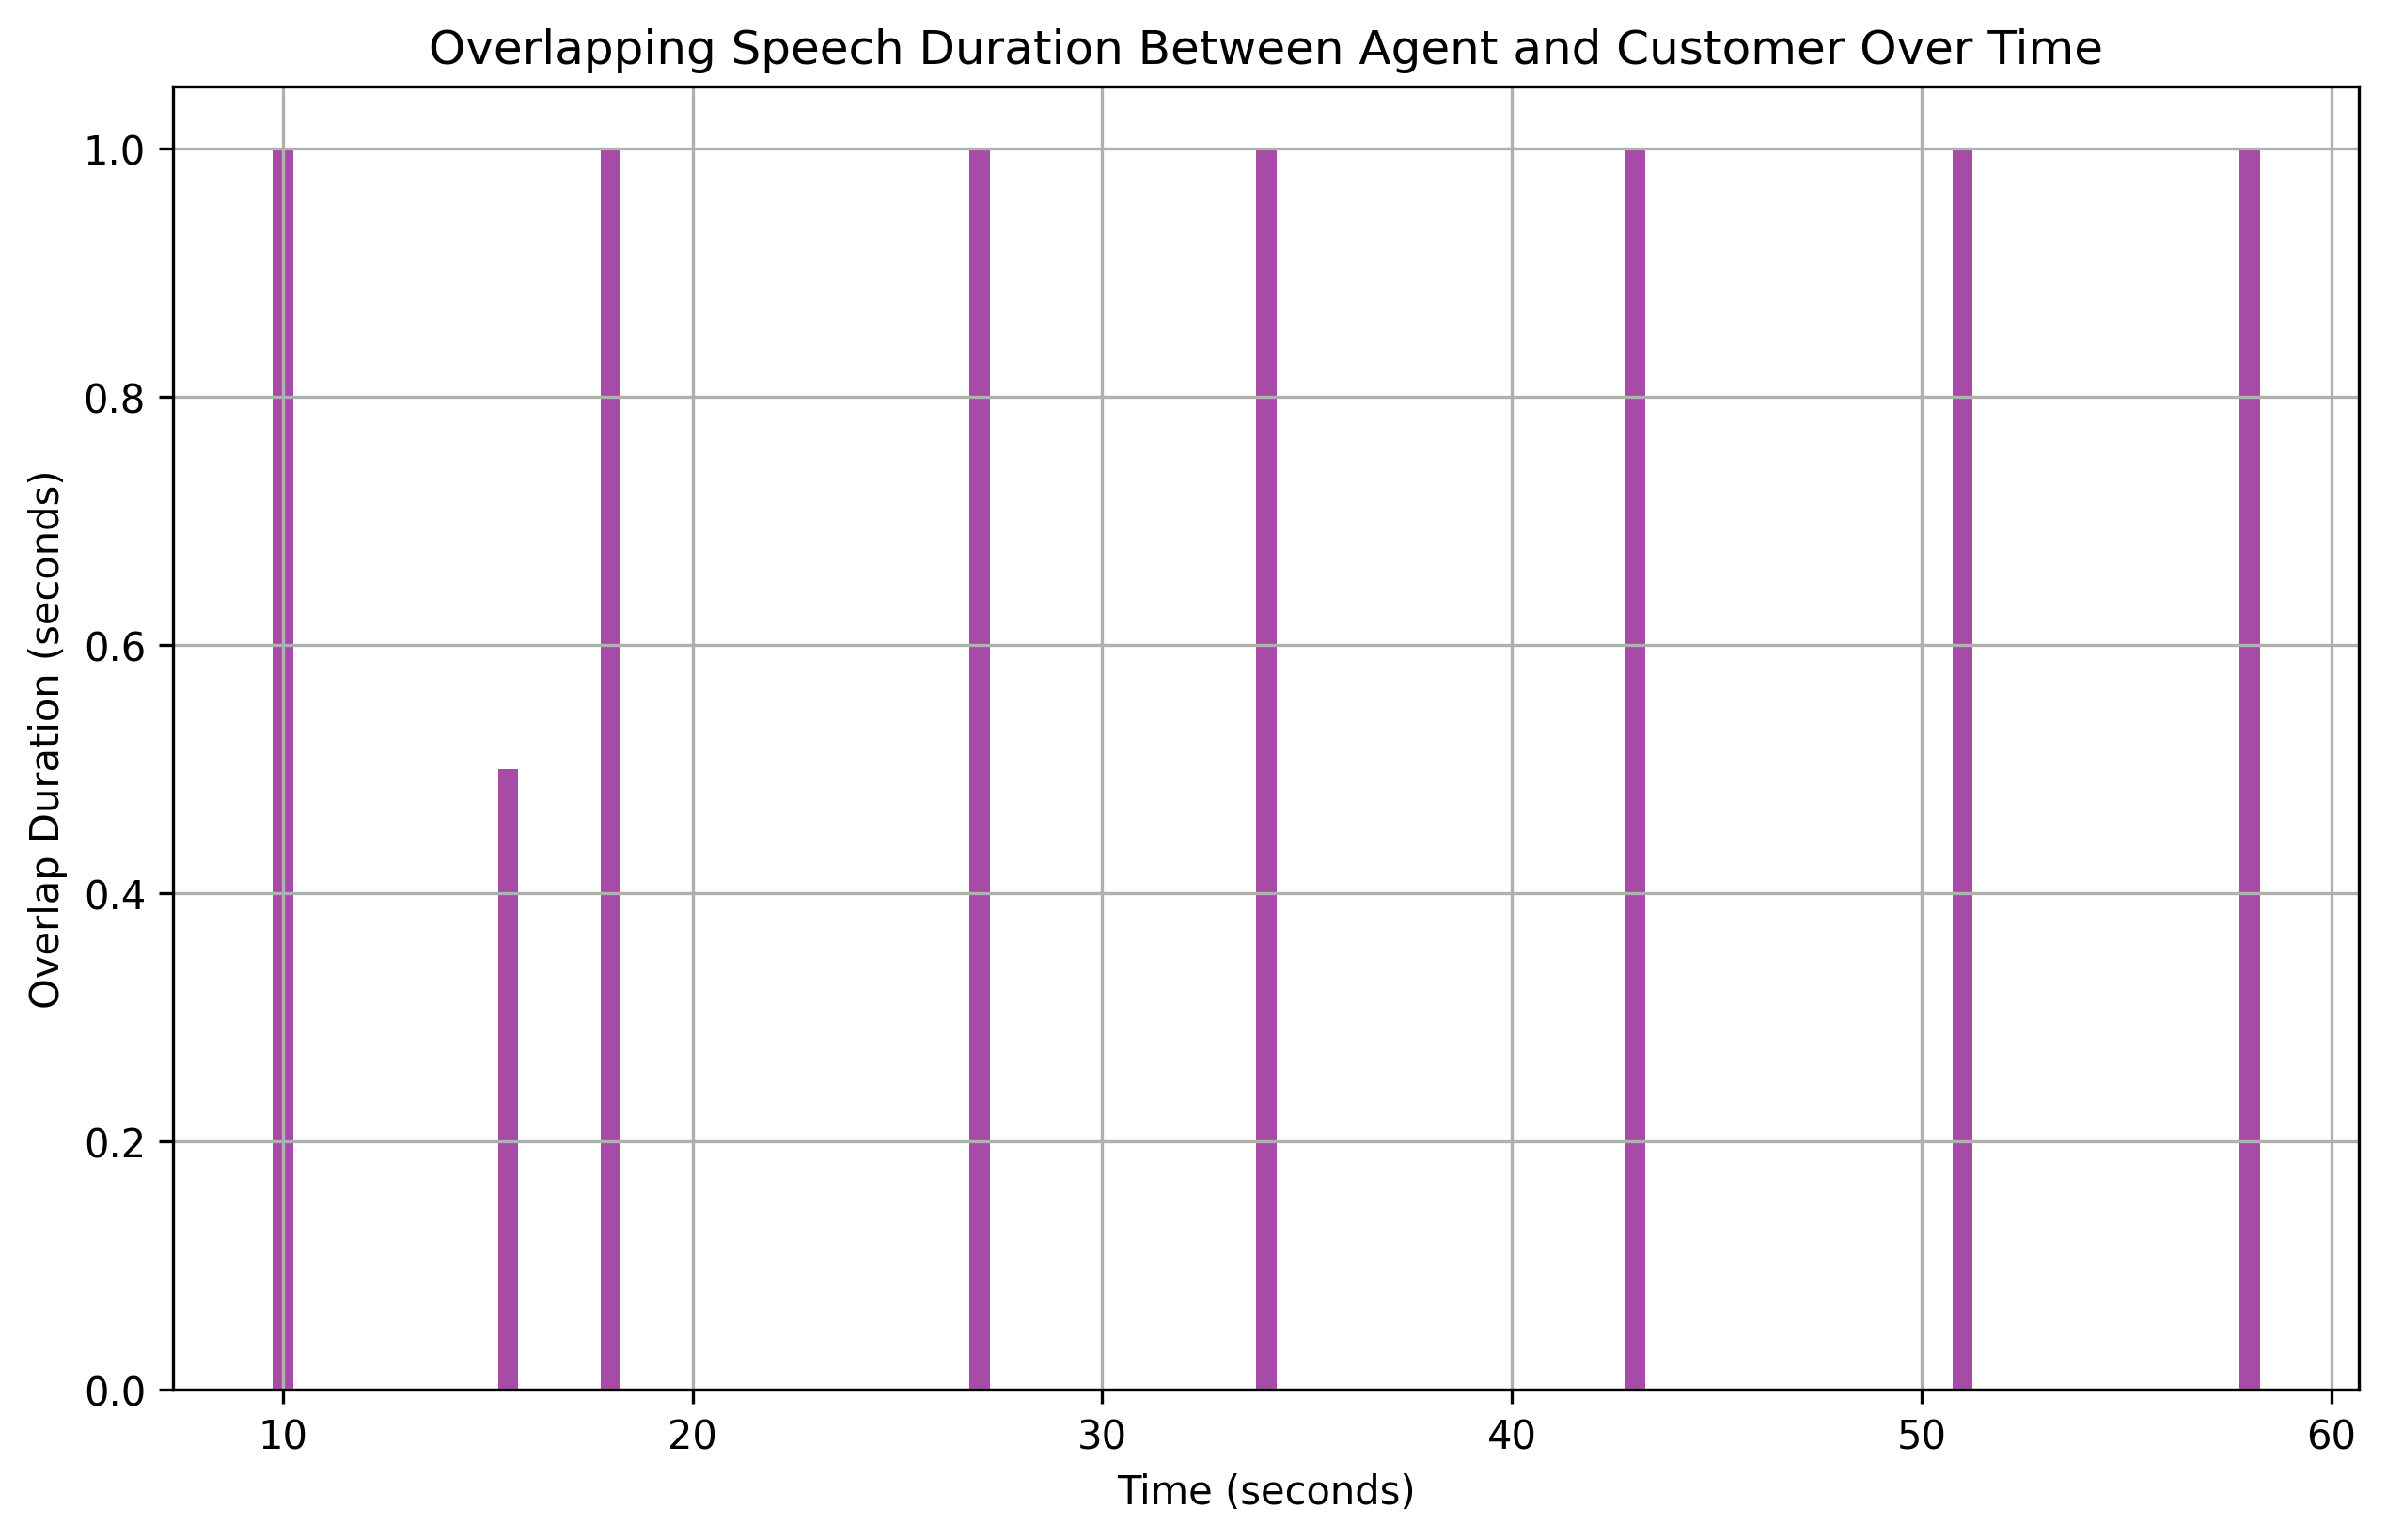

Data behind this chart, as committed beside it:
overlap_start, overlap_end, overlap_duration
10.0, 11, 1.0
15.5, 16, 0.5
18.0, 19, 1.0
27.0, 28, 1.0
34.0, 35, 1.0
43.0, 44, 1.0
51.0, 52, 1.0
58.0, 59, 1.0
